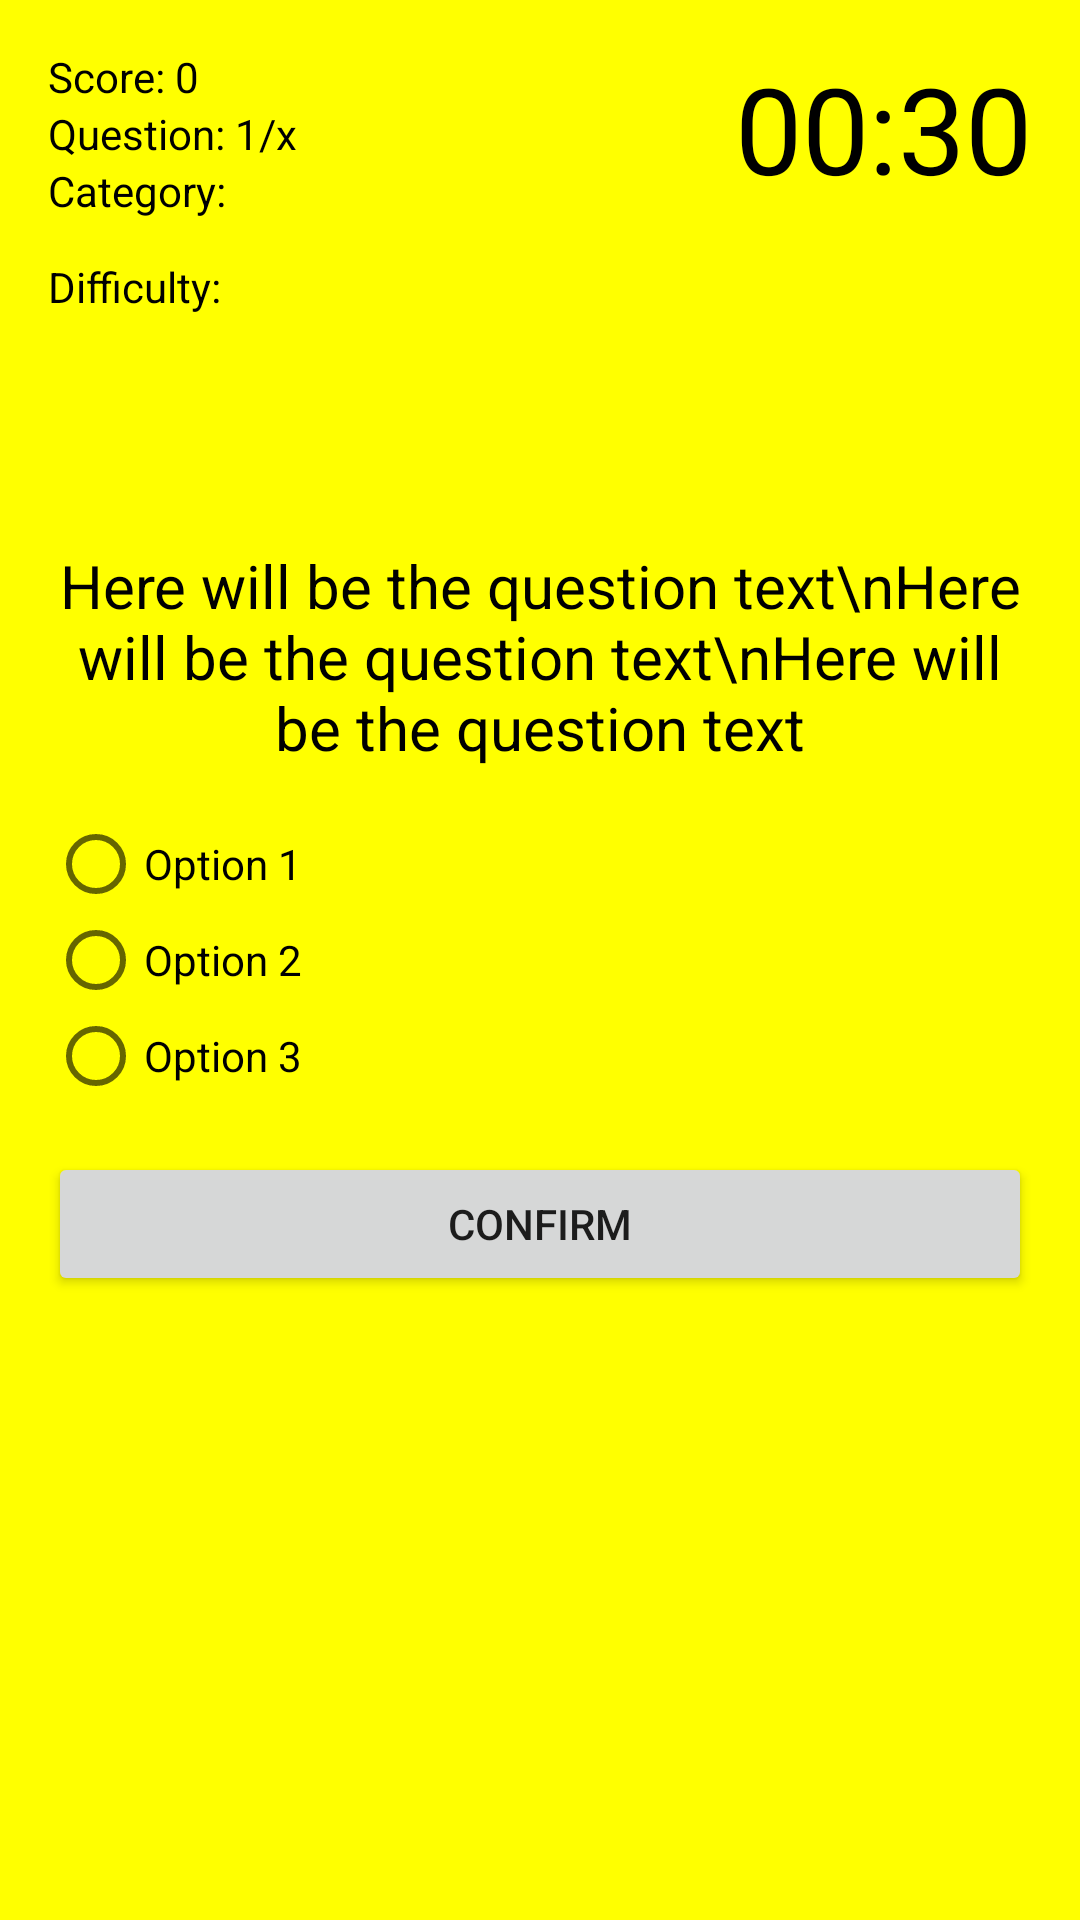

Here is an Android app screen rendered from its layout file. Give the layout XML and the strings, colors and styles it references.
<!-- AndroidManifest.xml: application theme AppTheme -->
<!-- res/layout/activity_quiz.xml -->
<?xml version="1.0" encoding="utf-8"?>
<RelativeLayout xmlns:android="http://schemas.android.com/apk/res/android"
    xmlns:app="http://schemas.android.com/apk/res-auto"
    xmlns:tools="http://schemas.android.com/tools"
    android:layout_width="match_parent"
    android:layout_height="match_parent"
    android:background="@color/colorBackground"
    android:padding="16dp"
    tools:context="com.example.myapplication.QuizActivity">
    <TextView
        android:id="@+id/text_view_score"
        android:layout_width="wrap_content"
        android:layout_height="wrap_content"
        android:freezesText="true"
        android:text="Score: 0"
        android:textColor="@android:color/black" />
    <TextView
        android:id="@+id/text_view_question_count"
        android:layout_width="wrap_content"
        android:layout_height="wrap_content"
        android:layout_below="@id/text_view_score"
        android:freezesText="true"
        android:text="Question: 1/x"
        android:textColor="@android:color/black" />
    <TextView
        android:id="@+id/text_view_category"
        android:layout_width="wrap_content"
        android:layout_height="wrap_content"
        android:layout_below="@id/text_view_question_count"
        android:freezesText="true"
        android:text="Category: "
        android:textColor="@android:color/black" />

    <TextView
        android:id="@+id/text_view_difficulty"
        android:layout_width="wrap_content"
        android:layout_height="wrap_content"
        android:layout_below="@id/text_view_category"
        android:layout_marginTop="13dp"
        android:freezesText="true"
        android:text="Difficulty: "
        android:textColor="@android:color/black" />

    <TextView
        android:id="@+id/text_view_countdown"
        android:layout_width="wrap_content"
        android:layout_height="wrap_content"
        android:layout_alignParentEnd="true"
        android:freezesText="true"
        android:text="00:30"
        android:textColor="@android:color/black"
        android:textSize="40sp" />
    <TextView
        android:id="@+id/text_view_question"
        android:layout_width="match_parent"
        android:layout_height="wrap_content"
        android:layout_above="@id/radio_group"
        android:layout_marginBottom="16dp"
        android:freezesText="true"
        android:text="Here will be the question text\nHere will be the question text\nHere will be the question text"
        android:textAlignment="center"
        android:textColor="@android:color/black"
        android:textSize="20sp" />
    <RadioGroup
        android:id="@+id/radio_group"
        android:layout_width="wrap_content"
        android:layout_height="wrap_content"
        android:layout_centerVertical="true">
        <RadioButton
            android:id="@+id/radio_button1"
            android:layout_width="wrap_content"
            android:layout_height="wrap_content"
            android:freezesText="true"
            android:text="Option 1" />
        <RadioButton
            android:id="@+id/radio_button2"
            android:layout_width="wrap_content"
            android:layout_height="wrap_content"
            android:freezesText="true"
            android:text="Option 2" />
        <RadioButton
            android:id="@+id/radio_button3"
            android:layout_width="wrap_content"
            android:layout_height="wrap_content"
            android:freezesText="true"
            android:text="Option 3" />
    </RadioGroup>
    <Button
        android:id="@+id/button_confirm_next"
        android:layout_width="match_parent"
        android:layout_height="wrap_content"
        android:layout_below="@id/radio_group"
        android:layout_marginTop="16dp"
        android:freezesText="true"
        android:text="Confirm" />
</RelativeLayout>
<!-- resources referenced by this layout -->
<resources>
  <color name="colorBackground">#ffff00</color>
  <style name="AppTheme" parent="Theme.AppCompat.Light.DarkActionBar">
          
          <item name="colorPrimary">@color/colorPrimary</item>
          <item name="colorPrimaryDark">@color/colorPrimaryDark</item>
          <item name="colorAccent">@color/colorAccent</item>
  
      </style>
  
      //style for splash screen
  <color name="colorPrimary">#6200EE</color>
  <color name="colorPrimaryDark">#3700B3</color>
  <color name="colorAccent">#03DAC5</color>
</resources>
